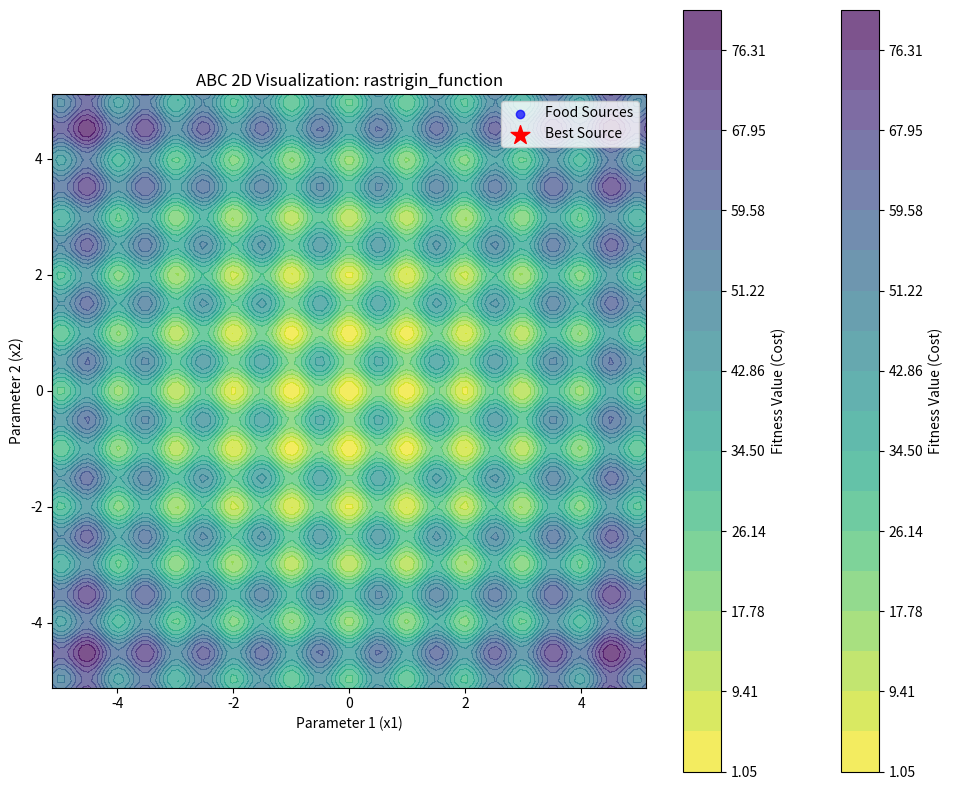

Generate this figure with matplotlib:
import numpy as np
import math
import matplotlib.pyplot as plt
from matplotlib.animation import FuncAnimation

# ---------------------- Objective Functions ---------------------- #
# All functions are designed to be minimized, with a global minimum of 0.

def sphere_function(x: np.ndarray) -> float:
    """
    Global minimum: 0 at x = [0, 0, ..., 0]
    Bounds: [-10, 10]
    """
    return np.sum(x**2)


def rastrigin_function(x: np.ndarray) -> float:
    """
    Global minimum: 0 at x = [0, 0, ..., 0]
    Bounds: [-5.12, 5.12]
    A_const = 10
    """
    A_const = 10
    return A_const * len(x) + np.sum(x**2 - A_const * np.cos(2 * math.pi * x))


def rosenbrock_function(x: np.ndarray) -> float:
    """
    Global minimum: 0 at x = [1, 1, ..., 1]
    Bounds: [-2, 2]
    """
    # D=2 specific implementation for visualization
    x0 = x[0]
    x1 = x[1]
    return 100.0 * (x1 - x0**2.0)**2.0 + (1.0 - x0)**2.0


def ackley_function(x: np.ndarray) -> float:
    """
    Global minimum: 0 at x = [0, 0, ..., 0]
    Bounds: [-5, 5] (Smaller for vis)
    """
    n = len(x)
    sum1 = np.sum(x**2)
    sum2 = np.sum(np.cos(2.0 * math.pi * x))
    term1 = -20.0 * np.exp(-0.2 * np.sqrt(sum1 / n))
    term2 = -np.exp(sum2 / n)
    return term1 + term2 + 20.0 + math.e


# ---------------------- Problem and Algorithm Config ---------------------- #
# --- CHOOSE YOUR PROBLEM TO VISUALIZE ---

# func_to_optimize = sphere_function
# LB, UB = -10, 10

func_to_optimize = rastrigin_function
LB, UB = -5.12, 5.12

# func_to_optimize = rosenbrock_function
# LB, UB = -2, 2

# func_to_optimize = ackley_function
# LB, UB = -5, 5

# ---------------------------------

N = 20              # Number of food sources (and employed/onlooker bees)
D = 2               # MUST BE 2 FOR 2D VISUALIZATION
MaxGen = 200        # Number of iterations
limit = 10          # Trial limit for scout bees
# ------------------------------------------------------------------------ #


def abc_algorithm_generator():
    """
    Generator version of Artificial Bee Colony (ABC).
    Yields the state of the food sources at each generation.
    """
    # Use the globally defined parameters
    global N, D, LB, UB, MaxGen, limit, func_to_optimize
    np.random.seed(42)

    # Step 1: Initialize food sources randomly
    foods = np.random.uniform(LB, UB, (N, D))
    fitness = np.array([func_to_optimize(ind) for ind in foods])
    
    # Trial counters for scout phase
    trial_counts = np.zeros(N, dtype=int)

    best_idx = np.argmin(fitness)
    best_food = foods[best_idx].copy()
    best_f = fitness[best_idx]

    # Yield the initial state
    yield {
        "foods": foods,
        "best_food": best_food,
        "best_f": best_f,
        "gen": 0
    }

    for gen in range(1, MaxGen + 1):
        
        # --- Employed Bee Phase ---
        for i in range(N):
            k_indices = np.delete(np.arange(N), i)
            k = np.random.choice(k_indices)
            
            phi = np.random.uniform(-1, 1, D)
            new_solution = foods[i] + phi * (foods[i] - foods[k])
            new_solution = np.clip(new_solution, LB, UB)
            
            new_f = func_to_optimize(new_solution)
            if new_f < fitness[i]:
                foods[i] = new_solution
                fitness[i] = new_f
                trial_counts[i] = 0
            else:
                trial_counts[i] += 1

        # --- Onlooker Bee Phase ---
        fit_vals = 1.0 / (1.0 + fitness + 1e-10) 
        prob = fit_vals / np.sum(fit_vals)
        
        for n in range(N):
            i = np.random.choice(N, p=prob)
            
            k_indices = np.delete(np.arange(N), i)
            k = np.random.choice(k_indices)
            
            phi = np.random.uniform(-1, 1, D)
            new_solution = foods[i] + phi * (foods[i] - foods[k])
            new_solution = np.clip(new_solution, LB, UB)
            
            new_f = func_to_optimize(new_solution)
            if new_f < fitness[i]:
                foods[i] = new_solution
                fitness[i] = new_f
                trial_counts[i] = 0
            else:
                trial_counts[i] += 1

        # --- Scout Bee Phase ---
        for i in range(N):
            if trial_counts[i] > limit:
                foods[i] = np.random.uniform(LB, UB, D)
                fitness[i] = func_to_optimize(foods[i])
                trial_counts[i] = 0

        # --- Update Global Best ---
        current_best_idx = np.argmin(fitness)
        if fitness[current_best_idx] < best_f:
            best_f = fitness[current_best_idx]
            best_food = foods[current_best_idx].copy()

        # Yield the state for this generation
        yield {
            "foods": foods,
            "best_food": best_food,
            "best_f": best_f,
            "gen": gen
        }

# --- Visualization Setup ---

abc_generator = None
fig, ax = plt.subplots(figsize=(10, 8))

food_scatter = ax.scatter([], [], c='blue', alpha=0.7, label='Food Sources')
best_food_scatter = ax.scatter([], [], c='red', marker='*', s=200, label='Best Source')
title = ax.set_title("ABC Initialization")

def setup_plot():
    """Sets up the background contour plot."""
    global func_to_optimize, LB, UB, ax, fig
    ax.clear() 
    ax.set_xlim(LB, UB)
    ax.set_ylim(LB, UB)
    
    x = np.linspace(LB, UB, 100)
    y = np.linspace(LB, UB, 100)
    X, Y = np.meshgrid(x, y)
    
    Z = np.empty_like(X)
    for i in range(X.shape[0]):
        for j in range(X.shape[1]):
            # Use the selected objective function
            Z[i, j] = func_to_optimize(np.array([X[i, j], Y[i, j]]))
            
    # Use 20 levels for the contour plot
    levels = np.linspace(Z.min(), Z.max(), 20)
    if func_to_optimize == rosenbrock_function:
        # Rosenbrock has a huge range, log scale is better
        levels = np.logspace(np.log10(Z.min() + 1e-6), np.log10(Z.max()), 20)

    c_plot = ax.contourf(X, Y, Z, levels=levels, cmap='viridis_r', alpha=0.7)
    
    # Re-add the scatter objects to the cleared axis
    global food_scatter, best_food_scatter
    food_scatter = ax.scatter([], [], c='blue', alpha=0.7, label='Food Sources')
    best_food_scatter = ax.scatter([], [], c='red', marker='*', s=200, label='Best Source')
    
    ax.set_xlabel("Parameter 1 (x1)")
    ax.set_ylabel("Parameter 2 (x2)")
    ax.legend()
    ax.set_aspect('equal', 'box')
    # Set the title based on the function
    ax.set_title(f"ABC 2D Visualization: {func_to_optimize.__name__}")
    
    # Add a colorbar
    plt.colorbar(c_plot, ax=ax, label='Fitness Value (Cost)')

def init_animation():
    """Initializes the animation frame."""
    global abc_generator
    abc_generator = abc_algorithm_generator() # Create new generator
    
    setup_plot() # Setup the plot background
    
    global title
    title = ax.set_title(f"ABC 2D Visualization: {func_to_optimize.__name__}") # Reset title
    
    food_scatter.set_offsets(np.empty((0, 2)))
    best_food_scatter.set_offsets(np.empty((0, 2)))
    return food_scatter, best_food_scatter, title

def update_animation(frame):
    """Updates the animation for each frame (generation)."""
    global abc_generator, title
    try:
        state = next(abc_generator)
        
        food_scatter.set_offsets(state["foods"])
        best_food_scatter.set_offsets(state["best_food"].reshape(1, 2))
        title.set_text(f"Gen: {state['gen']} ({func_to_optimize.__name__}) | Best: {state['best_f']:.2e}")
        
    except StopIteration:
        pass # Generator is done, animation will loop
    
    return food_scatter, best_food_scatter, title

# Create the animation
print(f"🚀 Starting ABC animation for {func_to_optimize.__name__}...")
print("Please wait for the Matplotlib window to open.")

ani = FuncAnimation(
    fig, 
    update_animation, 
    frames=MaxGen + 1, 
    init_func=init_animation,
    blit=True, 
    interval=200,  # Slowed down
    repeat=True    # Repeats
)

plt.tight_layout()
plt.show()

print("\n✅ Animation finished.")